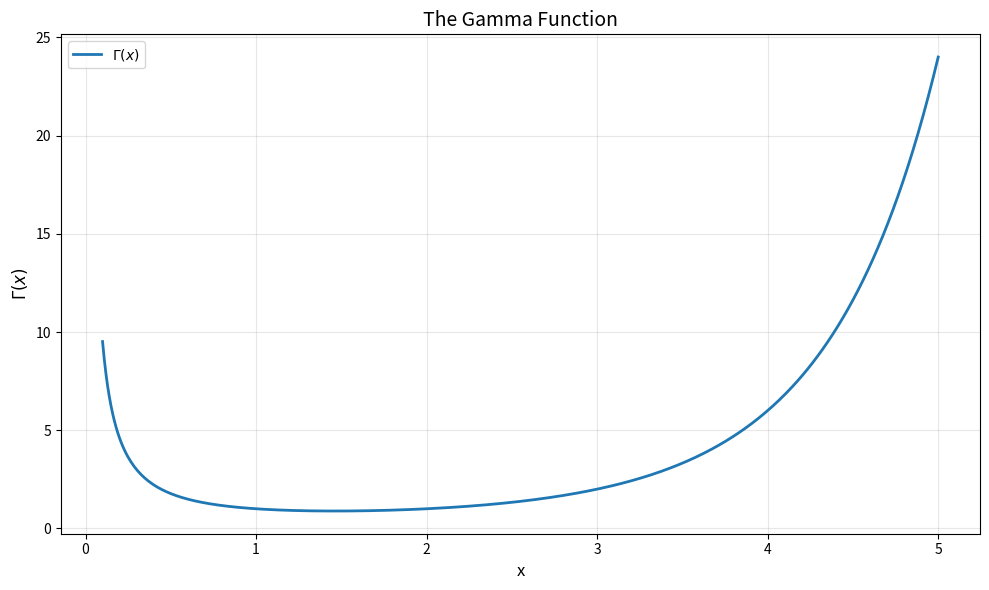

This figure's Python source: (Note: this script raises an exception after producing the figure.)
"""
=========================================================
Gamma Function: Mathematical Properties and Computation
=========================================================

Definition:
    Gamma(x) = integral from 0 to infinity of
               t**(x-1) * exp(-t) dt

Fundamental properties:

1. Recurrence relation:
       Gamma(x+1) = x * Gamma(x)

2. Factorial relation:
       Gamma(n) = (n-1)!

3. Special value:
       Gamma(1/2) = sqrt(pi)

Libraries:
    NumPy
    SciPy
    SymPy
    Matplotlib
"""
from scipy.optimize import minimize_scalar
import math
import numpy as np
import matplotlib.pyplot as plt
from scipy.special import gamma
import sympy as sp

# ---------------------------------------------------------
# 1. Numerical Evaluation of the Gamma Function
# ---------------------------------------------------------

print("=" * 60)
print("NUMERICAL EVALUATION OF THE GAMMA FUNCTION")
print("=" * 60)

x_values = [0.5, 1, 2, 3, 4, 5, 6]

print(f"{'x':>10} {'Gamma(x)':>20}")

for x in x_values:
    result = gamma(x)
    print(f"{x:10.2f} {result:20.10f}")

# ---------------------------------------------------------
# 2. Verification of the Recurrence Relation
# ---------------------------------------------------------

print("\n" + "=" * 60)
print("VERIFICATION OF THE RECURRENCE RELATION")
print("=" * 60)

test_values = [0.5, 1, 2, 3, 4, 5]

print(f"{'x':>10} {'Gamma(x+1)':>20} {'x*Gamma(x)':>20}")

for x in test_values:
    left_side = gamma(x + 1)
    right_side = x * gamma(x)

    print(f"{x:10.2f} {left_side:20.10f} {right_side:20.10f}")

# ---------------------------------------------------------
# 3. Verification of the Factorial Relation
# ---------------------------------------------------------

print("\n" + "=" * 60)
print("VERIFICATION OF THE FACTORIAL RELATION")
print("=" * 60)

integer_values = [1, 2, 3, 4, 5, 6, 7]

print(f"{'n':>10} {'Gamma(n)':>20} {'(n-1)!':>20}")

for n in integer_values:
    gamma_value = gamma(n)
    factorial_value = math.factorial(n - 1)

    print(f"{n:10d} {gamma_value:20.10f} {factorial_value:20d}")

# ---------------------------------------------------------
# 4. Verification of the Special Value Gamma(1/2)
# ---------------------------------------------------------

print("\n" + "=" * 60)
print("VERIFICATION OF THE SPECIAL VALUE")
print("=" * 60)

gamma_half = gamma(0.5)
sqrt_pi = math.sqrt(math.pi)

print(f"Gamma(1/2) = {gamma_half:.12f}")
print(f"sqrt(pi)   = {sqrt_pi:.12f}")
print(f"Difference = {abs(gamma_half - sqrt_pi):.12e}")

# ---------------------------------------------------------
# 5. Plot of the Gamma Function
# ---------------------------------------------------------

print("\nGenerating the Gamma function plot...")

x_plot = np.linspace(0.1, 5, 500)
y_plot = gamma(x_plot)

plt.figure(figsize=(10, 6))
plt.plot(x_plot, y_plot, label=r"$\Gamma(x)$", linewidth=2)

plt.xlabel("x", fontsize=12)
plt.ylabel(r"$\Gamma(x)$", fontsize=12)
plt.title("The Gamma Function", fontsize=14)

plt.grid(True, alpha=0.3)
plt.legend()
plt.tight_layout()

plt.savefig("special_functions/gamma_function/gamma_function_plot.png", dpi=300)
plt.show()

print("Plot saved successfully.")

# ---------------------------------------------------------
# 6. Numerical Determination of the Minimum
# ---------------------------------------------------------

print("\n" + "=" * 60)
print("NUMERICAL MINIMUM OF THE GAMMA FUNCTION")
print("=" * 60)

result = minimize_scalar(gamma, bounds=(1, 2), method="bounded")

x_min = result.x
gamma_min = result.fun

print(f"Minimum location: x = {x_min:.10f}")
print(f"Minimum value:    Gamma(x) = {gamma_min:.10f}")

# ---------------------------------------------------------
# 7. Improved Gamma Function Plot with Minimum Point
# ---------------------------------------------------------

plt.figure(figsize=(10, 6))

plt.plot(x_plot, y_plot, label=r"$\Gamma(x)$", linewidth=2)

plt.scatter(x_min, gamma_min, color="red", s=70,
            zorder=5, label="Minimum point")

plt.axvline(x_min, color="red", linestyle="--", alpha=0.6)
plt.axhline(gamma_min, color="red", linestyle="--", alpha=0.6)

plt.annotate(
    f"Minimum\n({x_min:.4f}, {gamma_min:.4f})",
    xy=(x_min, gamma_min),
    xytext=(2.0, 1.5),
    arrowprops=dict(arrowstyle="->", color="red"),
    fontsize=10
)

plt.xlabel("x", fontsize=12)
plt.ylabel(r"$\Gamma(x)$", fontsize=12)
plt.title("Gamma Function and Its Numerical Minimum", fontsize=14)

plt.grid(True, alpha=0.3)
plt.legend()
plt.tight_layout()

plt.savefig(
    "special_functions/gamma_function/gamma_function_minimum.png",
    dpi=300
)

plt.show()

print("Improved plot saved successfully.")
